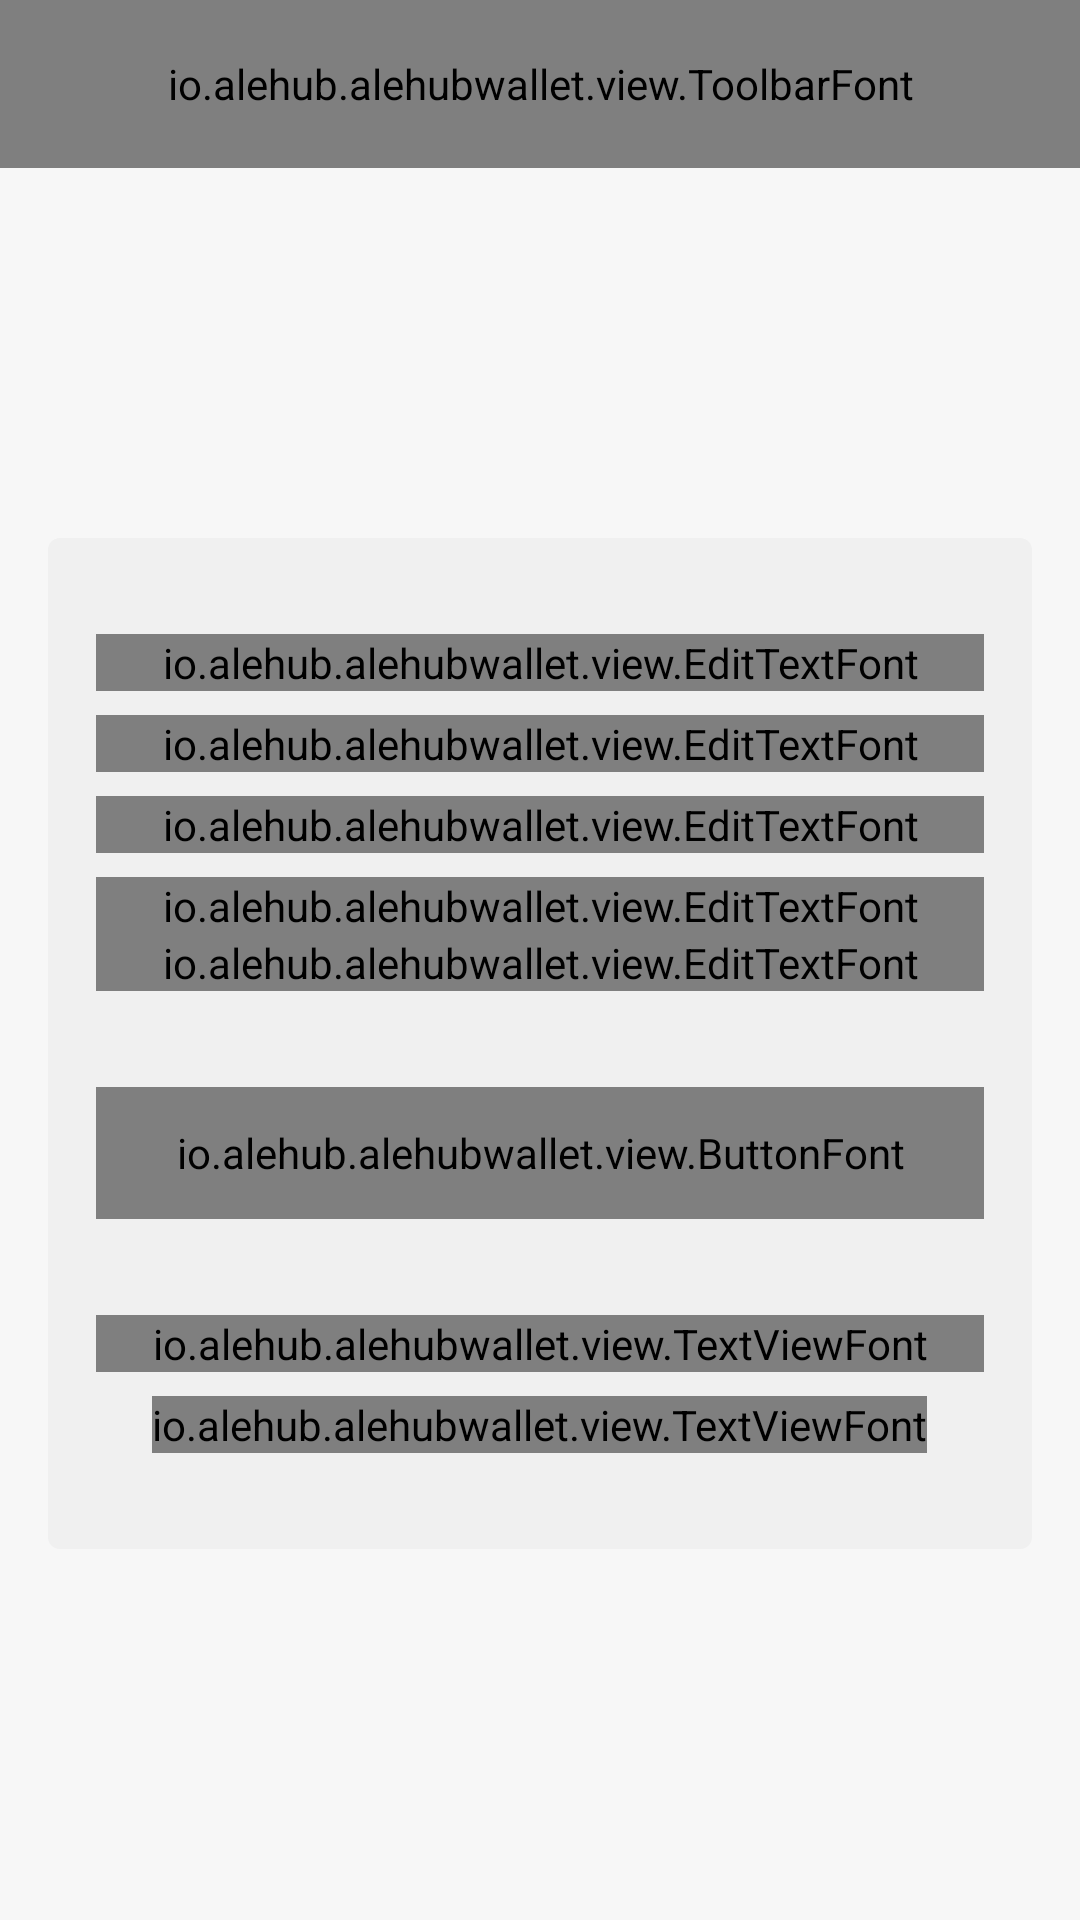

Reconstruct the res/layout file that produces this screen, plus the resources it refers to.
<!-- AndroidManifest.xml: application theme AppTheme -->
<!-- res/layout/registration_fragment.xml -->
<?xml version="1.0" encoding="utf-8"?>
<RelativeLayout xmlns:android="http://schemas.android.com/apk/res/android"
    xmlns:app="http://schemas.android.com/apk/res-auto"
    android:layout_width="match_parent"
    android:layout_height="match_parent"
    android:background="@color/bg"
    android:orientation="vertical">

    <io.alehub.alehubwallet.view.ToolbarFont
        android:id="@+id/toolbar"
        style="@style/ToolBarStyle"
        android:layout_width="match_parent"
        android:layout_height="56dp"
        android:background="@color/colorPrimary"
        app:toolbarBackIcon="@drawable/ic_back_ic"
        app:title="@string/ale"></io.alehub.alehubwallet.view.ToolbarFont>

    <LinearLayout
        android:layout_width="match_parent"
        android:layout_height="match_parent"
        android:layout_below="@id/toolbar"
        android:gravity="center"
        android:orientation="vertical">

        <LinearLayout
            android:layout_width="match_parent"
            android:layout_height="wrap_content"
            android:layout_centerInParent="true"
            android:layout_marginBottom="@dimen/activity_vertical_margin"
            android:layout_marginLeft="@dimen/activity_horizontal_margin"
            android:layout_marginRight="@dimen/activity_horizontal_margin"
            android:layout_marginTop="@dimen/activity_vertical_margin"
            android:background="@drawable/form_bg"
            android:orientation="vertical"
            android:paddingBottom="@dimen/activity_vertical_margin_big"
            android:paddingLeft="@dimen/activity_horizontal_margin"
            android:paddingRight="@dimen/activity_horizontal_margin"
            android:paddingTop="@dimen/activity_vertical_margin_big">

            <ScrollView
                android:layout_width="match_parent"
                android:layout_height="wrap_content"
                android:layout_weight="1">

                <LinearLayout
                    android:layout_width="match_parent"
                    android:layout_height="wrap_content"
                    android:orientation="vertical">

                    <android.support.design.widget.TextInputLayout
                        android:layout_width="match_parent"
                        android:layout_height="wrap_content"
                        android:layout_marginBottom="8dp"
                        android:hint="@string/full_name_cups"
                        android:textColorHint="@color/text_light">

                        <io.alehub.alehubwallet.view.EditTextFont
                            android:id="@+id/ed_registration_full_name"
                            android:layout_width="match_parent"
                            android:layout_height="wrap_content"
                            android:inputType="textPersonName"
                            android:textColor="@color/text_dark"
                            android:textSize="14sp"
                            app:backgroundTint="@color/grey_light"
                            app:editTextFontName="museo_500" />
                    </android.support.design.widget.TextInputLayout>

                    <android.support.design.widget.TextInputLayout
                        android:layout_width="match_parent"
                        android:layout_height="wrap_content"
                        android:layout_marginBottom="8dp"
                        android:hint="@string/email_cups"
                        android:textColorHint="@color/text_light">

                        <io.alehub.alehubwallet.view.EditTextFont
                            android:id="@+id/ed_registration_email"
                            android:layout_width="match_parent"
                            android:layout_height="wrap_content"
                            android:inputType="textEmailAddress"
                            android:textColor="@color/text_dark"
                            android:textSize="14sp"
                            app:backgroundTint="@color/grey_light"
                            app:editTextFontName="museo_500" />
                    </android.support.design.widget.TextInputLayout>

                    <android.support.design.widget.TextInputLayout
                        android:layout_width="match_parent"
                        android:layout_height="wrap_content"
                        android:layout_marginBottom="8dp"
                        android:hint="@string/phone_number_cups"
                        android:textColorHint="@color/text_light">

                        <io.alehub.alehubwallet.view.EditTextFont
                            android:id="@+id/ed_registration_phone_number"
                            android:layout_width="match_parent"
                            android:layout_height="wrap_content"
                            android:inputType="phone"
                            android:textColor="@color/text_dark"
                            android:textSize="14sp"
                            app:backgroundTint="@color/grey_light"
                            app:editTextFontName="museo_500" />
                    </android.support.design.widget.TextInputLayout>

                    <android.support.design.widget.TextInputLayout
                        android:layout_width="match_parent"
                        android:layout_height="wrap_content"
                        android:hint="@string/password_cups"
                        android:textColorHint="@color/text_light">

                        <io.alehub.alehubwallet.view.EditTextFont
                            android:id="@+id/ed_registration_password"
                            android:layout_width="match_parent"
                            android:layout_height="wrap_content"
                            android:inputType="textPassword"
                            android:textColor="@color/text_dark"
                            android:textSize="14sp"
                            app:backgroundTint="@color/grey_light"
                            app:editTextFontName="museo_500" />
                    </android.support.design.widget.TextInputLayout>

                    <android.support.design.widget.TextInputLayout
                        android:layout_width="match_parent"
                        android:layout_height="wrap_content"
                        android:hint="@string/password_retype_cups"
                        android:textColorHint="@color/text_light">

                        <io.alehub.alehubwallet.view.EditTextFont
                            android:id="@+id/ed_registration_retype_password"
                            android:layout_width="match_parent"
                            android:layout_height="wrap_content"
                            android:inputType="textPassword"
                            android:textColor="@color/text_dark"
                            android:textSize="14sp"
                            app:backgroundTint="@color/grey_light"
                            app:editTextFontName="museo_500" />
                    </android.support.design.widget.TextInputLayout>

                </LinearLayout>
            </ScrollView>

            <io.alehub.alehubwallet.view.ButtonFont
                android:id="@+id/bt_registration_create"
                android:layout_width="match_parent"
                android:layout_height="44dp"
                android:layout_marginTop="32dp"
                android:layout_weight="0"
                android:background="@drawable/bt_yellow"
                android:text="@string/create"
                android:textAllCaps="false"
                android:textColor="@color/text_dark"
                android:textSize="16sp"
                app:buttonFontName="museo_500" />

            <io.alehub.alehubwallet.view.TextViewFont
                android:layout_width="match_parent"
                android:layout_height="wrap_content"
                android:layout_marginTop="@dimen/activity_vertical_margin_big"
                android:layout_weight="0"
                android:gravity="center"
                android:text="@string/allredy_have_an_account"
                android:textColor="@color/text_dark"
                android:textSize="14sp"
                app:fontName="museo_500" />


            <LinearLayout
                android:layout_width="match_parent"
                android:layout_height="wrap_content"
                android:layout_marginTop="8dp"
                android:layout_weight="0"
                android:gravity="center"
                android:orientation="horizontal">

                <io.alehub.alehubwallet.view.TextViewFont
                    android:id="@+id/tv_registration_log_in"
                    android:layout_width="wrap_content"
                    android:layout_height="wrap_content"
                    android:text="@string/log_in"
                    android:textColor="@color/text_dark"
                    android:textStyle="bold"
                    app:fontName="museo_700" />
            </LinearLayout>
        </LinearLayout>
    </LinearLayout>
    <io.alehub.alehubwallet.view.NotificationLayout
        android:id="@+id/notification"
        android:visibility="invisible"
        android:layout_width="match_parent"
        android:layout_height="wrap_content"
        android:layout_alignParentBottom="true"
        app:notificationBg="@color/red"
        app:notificationText="Test"
        app:notificationTextColor="@color/text_dark"></io.alehub.alehubwallet.view.NotificationLayout>

</RelativeLayout>
<!-- resources referenced by this layout -->
<resources>
  <color name="bg">#f7f7f7</color>
  <color name="colorPrimary">#0d1717</color>
  <color name="grey_light">#dedede</color>
  <color name="red">#aad93f1f</color>
  <color name="text_dark">#34343e</color>
  <color name="text_light">#8834343e</color>
  <dimen name="activity_horizontal_margin">16dp</dimen>
  <dimen name="activity_vertical_margin">16dp</dimen>
  <dimen name="activity_vertical_margin_big">32dp</dimen>
  <!-- drawable bt_yellow (drawable) -->
  <?xml version="1.0" encoding="utf-8"?>
  <selector xmlns:android="http://schemas.android.com/apk/res/android">
      <item android:drawable="@drawable/bt_yellow_normal"  android:state_enabled="true" />
      <item android:drawable="@drawable/bt_yellow_disable"  android:state_enabled="false" />
  
      <item android:drawable="@drawable/bt_yellow_pressed" android:state_pressed="true" />
      <item android:drawable="@drawable/bt_yellow_pressed" android:state_focused="true" />
  
  
  </selector>
  <!-- drawable form_bg (drawable) -->
  <?xml version="1.0" encoding="utf-8"?>
  <shape android:shape="rectangle" xmlns:android="http://schemas.android.com/apk/res/android">
      <corners android:radius="4dp"/>
      <solid android:color="@color/second_bg"/>
  </shape>
  <string name="ale">ALE</string>
  <string name="allredy_have_an_account">Already have an account?</string>
  <string name="create">Create</string>
  <string name="email_cups">E-MAIL</string>
  <string name="full_name_cups">FULL NAME</string>
  <string name="log_in"><u>Log in</u></string>
  <string name="password_cups">PASSWORD</string>
  <string name="password_retype_cups">REPEAT PASSWORD</string>
  <string name="phone_number_cups">PHONE NUMBER</string>
  <style name="AppTheme" parent="Theme.AppCompat.Light.DarkActionBar">
          
          <item name="colorPrimary">@color/colorPrimary</item>
          <item name="colorPrimaryDark">@color/colorPrimaryDark</item>
          <item name="colorAccent">@color/colorAccent</item>
      </style>
  <!-- drawable bt_yellow_normal (drawable) -->
  <?xml version="1.0" encoding="utf-8"?>
  <shape android:shape="rectangle" xmlns:android="http://schemas.android.com/apk/res/android">
      <solid android:color="@color/bt_yellow_normal"/>
      <corners android:radius="4dp"/>
  </shape>
  <!-- drawable bt_yellow_disable (drawable) -->
  <?xml version="1.0" encoding="utf-8"?>
  <shape android:shape="rectangle" xmlns:android="http://schemas.android.com/apk/res/android">
      <solid android:color="@color/bt_yellow_disable"/>
      <corners android:radius="4dp"/>
  </shape>
  <!-- drawable bt_yellow_pressed (drawable) -->
  <?xml version="1.0" encoding="utf-8"?>
  <shape android:shape="rectangle" xmlns:android="http://schemas.android.com/apk/res/android">
      <solid android:color="@color/bt_yellow_pressed"/>
      <corners android:radius="4dp"/>
  </shape>
  <color name="second_bg">#f0f0f0</color>
  <style name="MenuFontStyle" parent="android:style/TextAppearance.Holo.Widget.ActionBar.Menu">
          <item name="android:textColor">@color/text_white</item>
          <item name="android:textSize">16dp</item>
          <item name="android:background">@color/drawer_bg</item>
      </style>
  <color name="text_white">#fcfcfc</color>
  <style name="TitleFontStyle" parent="@style/TextAppearance.AppCompat.Title">
          <item name="android:textSize">32sp</item>
          <item name="android:textColor">@color/text_white</item>
      </style>
  <color name="drawer_bg">#474b4b</color>
  <style name="ToolbarPopup" parent="ThemeOverlay.AppCompat.Light">
          <item name="android:colorBackground">@color/drawer_bg</item>
          <item name="android:textColorPrimary">@color/text_white</item>
      </style>
  <style name="OverflowMenu" parent="Widget.AppCompat.PopupMenu.Overflow">
          
      </style>
  <color name="colorPrimaryDark">#0d1717</color>
  <color name="colorAccent">#ffd24f</color>
  <color name="bt_yellow_normal">#ffd24f</color>
  <color name="bt_yellow_disable">#88ffc926</color>
  <color name="bt_yellow_pressed">#ffc926</color>
</resources>
